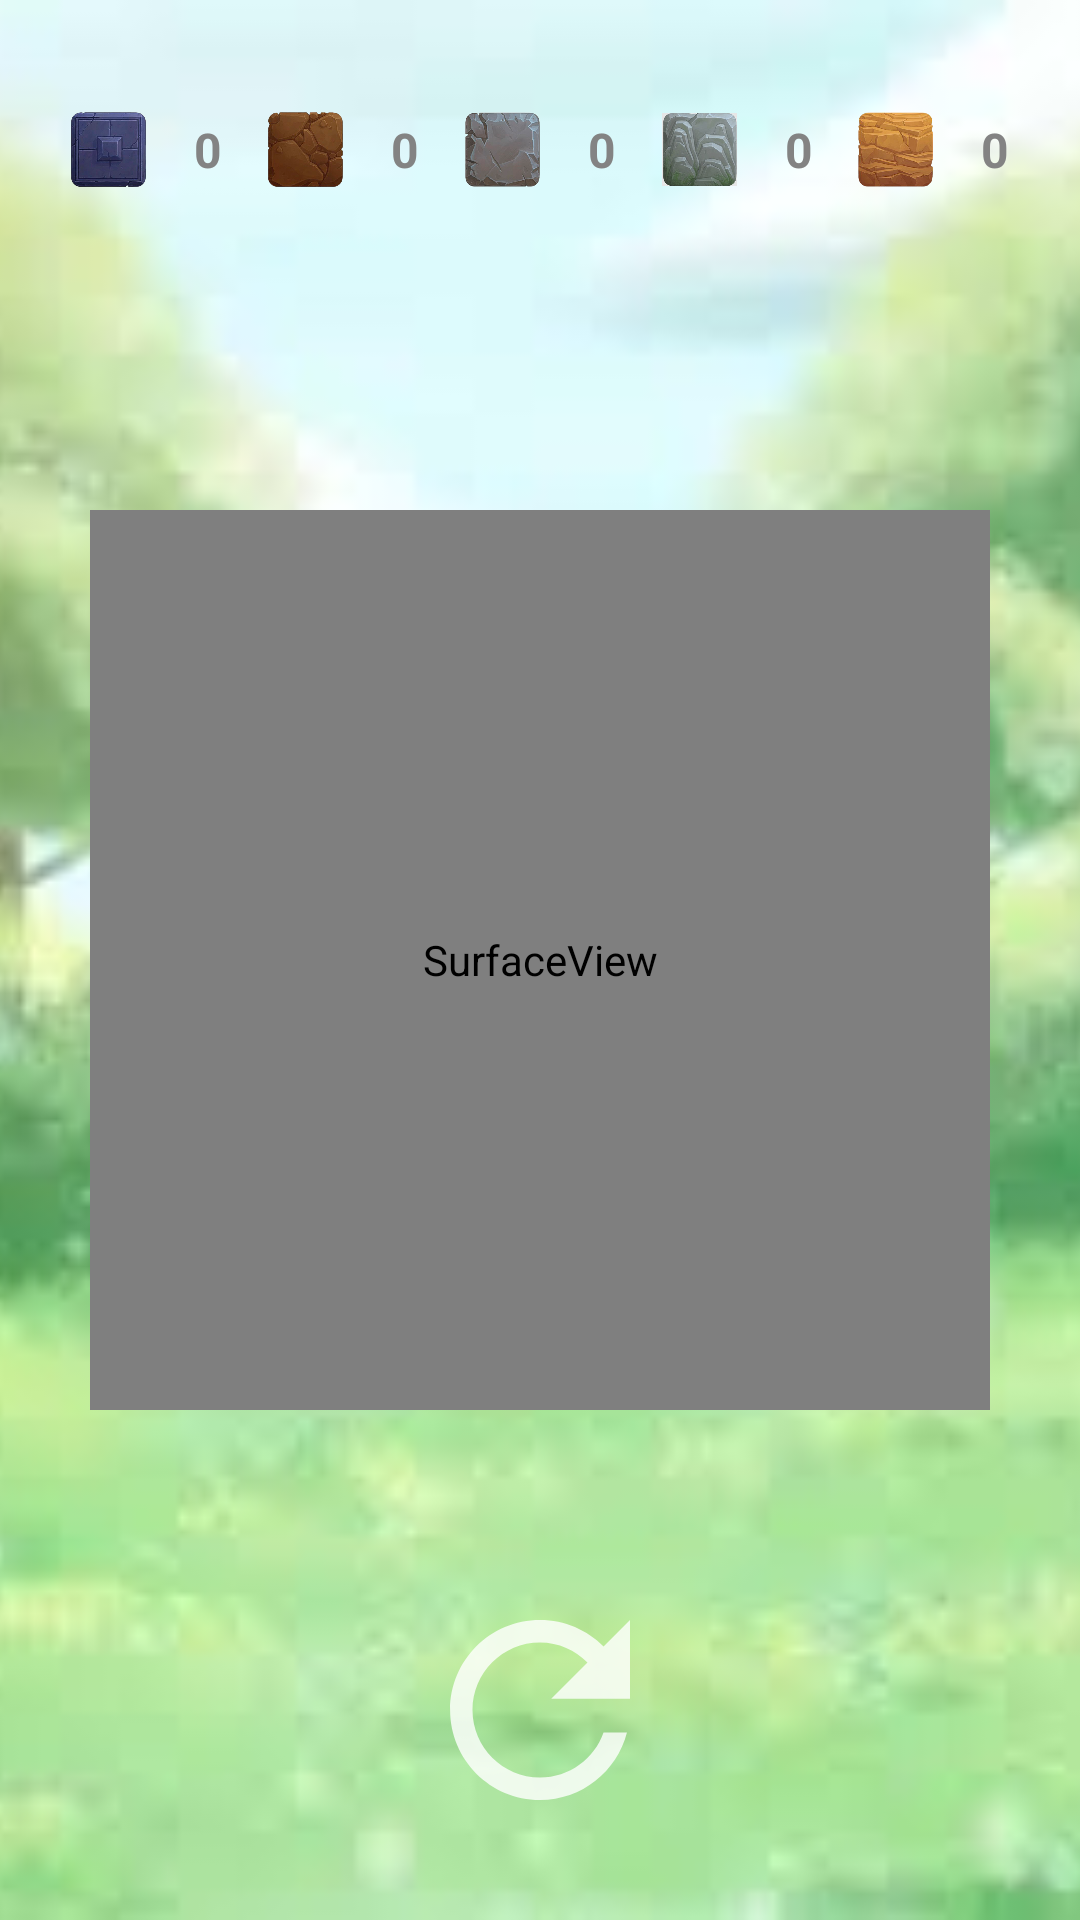

Layout XML and referenced resources for this Android screen:
<!-- AndroidManifest.xml: application theme AppTheme -->
<!-- res/layout/activity_main.xml -->
<?xml version="1.0" encoding="utf-8"?>
<androidx.constraintlayout.widget.ConstraintLayout xmlns:android="http://schemas.android.com/apk/res/android"
    xmlns:app="http://schemas.android.com/apk/res-auto"
    xmlns:tools="http://schemas.android.com/tools"
    android:layout_width="match_parent"
    android:layout_height="match_parent"
    tools:context=".MainActivity">

    <ImageView
        android:scaleType="centerCrop"
        android:src="@drawable/bg"
        android:layout_width="match_parent"
        android:layout_height="match_parent"/>

    <include layout="@layout/statistic_game"/>

    <SurfaceView
        android:id="@+id/game_play_view"
        app:layout_constraintBottom_toBottomOf="parent"
        app:layout_constraintLeft_toLeftOf="parent"
        app:layout_constraintRight_toRightOf="parent"
        app:layout_constraintTop_toTopOf="parent"
        android:layout_width="300dp"
        android:layout_height="300dp"
        tools:ignore="MissingConstraints" />

    <ImageView
        android:src="@drawable/update"
        android:id="@+id/refresh"
        android:layout_marginBottom="40dp"
        android:layout_width="60dp"
        android:layout_height="60dp"
        tools:ignore="MissingConstraints"
        app:layout_constraintBottom_toBottomOf="parent"
        app:layout_constraintLeft_toLeftOf="parent"
        app:layout_constraintRight_toRightOf="parent"/>

</androidx.constraintlayout.widget.ConstraintLayout>
<!-- res/layout/statistic_game.xml (included above) -->
<?xml version="1.0" encoding="utf-8"?>
<LinearLayout xmlns:android="http://schemas.android.com/apk/res/android"
    xmlns:app="http://schemas.android.com/apk/res-auto"
    xmlns:tools="http://schemas.android.com/tools"
    app:layout_constraintLeft_toLeftOf="parent"
    android:orientation="horizontal"
    app:layout_constraintRight_toRightOf="parent"
    app:layout_constraintTop_toTopOf="parent"
    tools:ignore="MissingConstraints"
    android:gravity="center"
    android:weightSum="5"
    android:layout_width="match_parent"
    android:layout_height="100dp"
    android:padding="16dp">

    <LinearLayout
        android:layout_weight="1"
        android:gravity="center"
        android:orientation="horizontal"
        android:layout_width="100dp"
        android:layout_height="wrap_content">

        <ImageView
            android:src="@drawable/blue_pubble"
            android:layout_width="25dp"
            android:layout_height="25dp"/>

        <TextView
            android:id="@+id/blue_pubble_count"
            style="@style/textStyle"
            android:layout_marginLeft="16dp"
            android:layout_width="wrap_content"
            android:layout_height="wrap_content"
            android:text="0" />
    </LinearLayout>

    <LinearLayout
        android:layout_weight="1"
        android:gravity="center"
        android:orientation="horizontal"
        android:layout_width="100dp"
        android:layout_height="wrap_content">

        <ImageView
            android:src="@drawable/brown_pubble"
            android:layout_width="25dp"
            android:layout_height="25dp"/>

        <TextView
            android:id="@+id/brown_pubble_count"
            style="@style/textStyle"
            android:layout_marginLeft="16dp"
            android:layout_width="wrap_content"
            android:layout_height="wrap_content"
            android:text="0" />
    </LinearLayout>

    <LinearLayout
        android:layout_weight="1"
        android:gravity="center"
        android:orientation="horizontal"
        android:layout_width="100dp"
        android:layout_height="wrap_content">

        <ImageView
            android:src="@drawable/gray_pubble"
            android:layout_width="25dp"
            android:layout_height="25dp"/>

        <TextView
            android:id="@+id/gray_pubble_count"
            style="@style/textStyle"
            android:layout_marginLeft="16dp"
            android:layout_width="wrap_content"
            android:layout_height="wrap_content"
            android:text="0" />
    </LinearLayout>

    <LinearLayout
        android:layout_weight="1"
        android:gravity="center"
        android:orientation="horizontal"
        android:layout_width="100dp"
        android:layout_height="wrap_content">

        <ImageView
            android:src="@drawable/green_pubble"
            android:layout_width="25dp"
            android:layout_height="25dp"/>

        <TextView
            android:id="@+id/green_pubble_count"
            style="@style/textStyle"
            android:layout_marginLeft="16dp"
            android:layout_width="wrap_content"
            android:layout_height="wrap_content"
            android:text="0" />
    </LinearLayout>

    <LinearLayout
        android:layout_weight="1"
        android:gravity="center"
        android:orientation="horizontal"
        android:layout_width="100dp"
        android:layout_height="wrap_content">

        <ImageView
            android:src="@drawable/origin_pubble"
            android:layout_width="25dp"
            android:layout_height="25dp"/>

        <TextView
            android:id="@+id/origin_pubble_count"
            style="@style/textStyle"
            android:layout_marginLeft="16dp"
            android:layout_width="wrap_content"
            android:layout_height="wrap_content"
            android:text="0" />
    </LinearLayout>

</LinearLayout>
<!-- resources referenced by this layout -->
<resources>
  <!-- drawable bg: jpeg bitmap (drawable, 4480 bytes) -->
  <!-- drawable blue_pubble: png bitmap (drawable, 89133 bytes) -->
  <!-- drawable brown_pubble: png bitmap (drawable, 103990 bytes) -->
  <!-- drawable gray_pubble: png bitmap (drawable, 107218 bytes) -->
  <!-- drawable green_pubble: png bitmap (drawable, 467354 bytes) -->
  <!-- drawable origin_pubble: png bitmap (drawable, 122470 bytes) -->
  <!-- drawable update (drawable-anydpi) -->
  <vector xmlns:android="http://schemas.android.com/apk/res/android"
      android:width="24dp"
      android:height="24dp"
      android:viewportWidth="24"
      android:viewportHeight="24"
      android:tint="#FFFFFF"
      android:alpha="0.8">
    <group android:scaleX="1.5"
        android:scaleY="1.5"
        android:translateX="-6"
        android:translateY="-6">
      <path
          android:fillColor="@android:color/white"
          android:pathData="M17.65,6.35C16.2,4.9 14.21,4 12,4c-4.42,0 -7.99,3.58 -7.99,8s3.57,8 7.99,8c3.73,0 6.84,-2.55 7.73,-6h-2.08c-0.82,2.33 -3.04,4 -5.65,4 -3.31,0 -6,-2.69 -6,-6s2.69,-6 6,-6c1.66,0 3.14,0.69 4.22,1.78L13,11h7V4l-2.35,2.35z"/>
    </group>
  </vector>
  <style name="textStyle">
          <item name="android:textStyle">bold</item>
          <item name="android:textColor">@color/colorPrimaryDark</item>
          <item name="android:textSize">16dp</item>
      </style>
  <style name="AppTheme" parent="Theme.AppCompat.Light.DarkActionBar">
          
          <item name="colorPrimary">@color/colorPrimary</item>
          <item name="colorPrimaryDark">@color/colorPrimaryDark</item>
          <item name="colorAccent">@color/colorAccent</item>
      </style>
  <color name="colorPrimaryDark">#838383</color>
  <color name="colorPrimary">#ad9d9d</color>
  <color name="colorAccent">#f8bd7f</color>
</resources>
